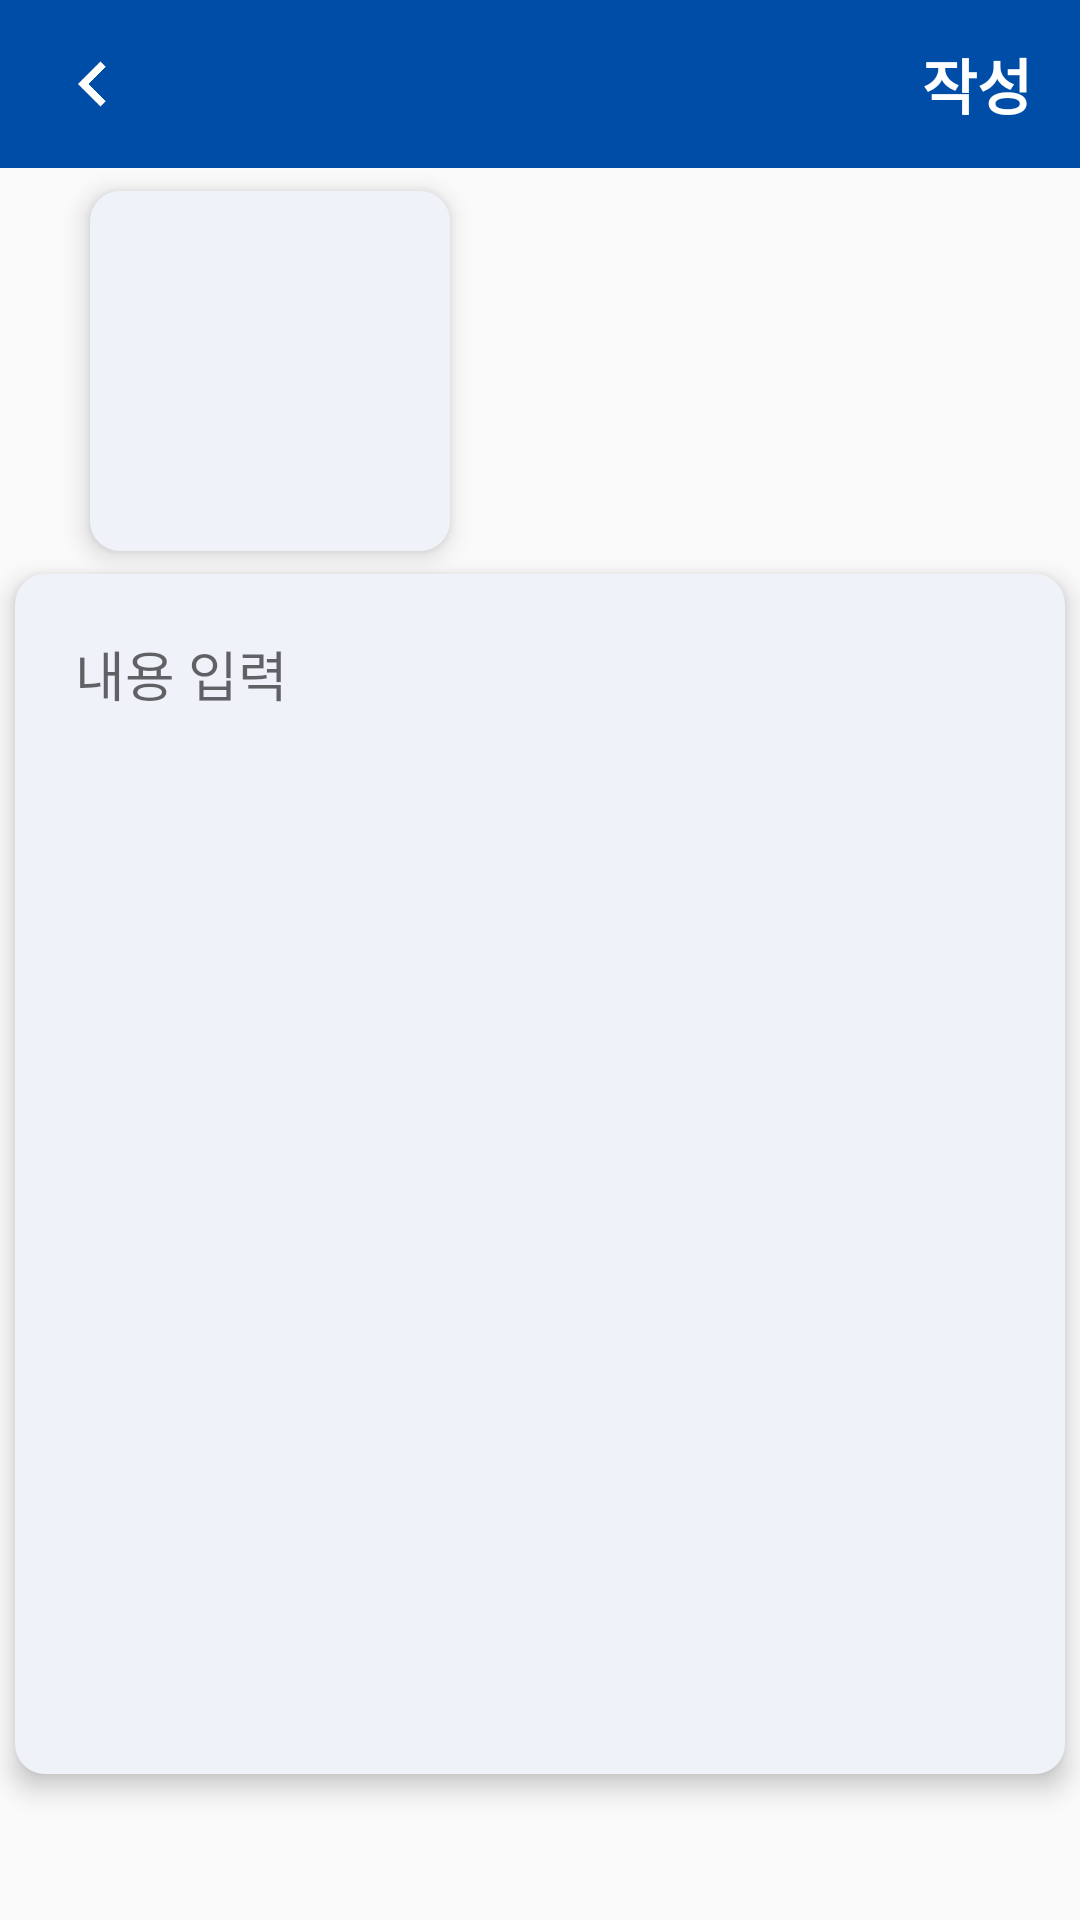

This screen was rendered from an Android layout file. Write that file and the resources it references.
<!-- AndroidManifest.xml: application theme Theme.Kkirikkiri -->
<!-- res/layout/activity_team_profile_change.xml -->
<?xml version="1.0" encoding="utf-8"?>
<androidx.constraintlayout.widget.ConstraintLayout xmlns:android="http://schemas.android.com/apk/res/android"
    xmlns:app="http://schemas.android.com/apk/res-auto"
    xmlns:tools="http://schemas.android.com/tools"
    android:layout_width="match_parent"
    android:layout_height="match_parent"
    tools:context=".view.activity.team.TeamProfileChange">

    <include
        layout="@layout/tool_bar"
        android:id="@+id/team_profile_change_toolbar"
        />

    <include
        android:id="@+id/add_project_back"
        layout="@layout/backbutton"
        android:layout_width="30dp"
        android:layout_height="30dp"
        android:layout_marginStart="16dp"
        app:layout_constraintBottom_toBottomOf="@+id/team_profile_change_toolbar"
        app:layout_constraintStart_toStartOf="@+id/team_profile_change_toolbar"
        app:layout_constraintTop_toTopOf="@+id/team_profile_change_toolbar" />

    <ImageView
        android:id="@+id/team_profile_image"
        android:layout_width="120dp"
        android:layout_height="120dp"
        android:background="@drawable/select_team_rectangle"
        android:elevation="5dp"
        app:layout_constraintBottom_toTopOf="@+id/team_profile_text_change"
        app:layout_constraintStart_toStartOf="parent"
        app:layout_constraintTop_toBottomOf="@+id/team_profile_change_toolbar"
        android:layout_marginStart="30dp"
        />


    <EditText
        android:id="@+id/team_profile_text_change"
        android:layout_width="350dp"
        android:layout_height="400dp"
        android:hint="내용 입력"
        android:paddingHorizontal="20dp"
        android:gravity="top"
        android:paddingTop="20dp"
        android:background="@drawable/select_team_rectangle"
        android:elevation="5dp"
        app:layout_constraintBottom_toBottomOf="parent"
        app:layout_constraintEnd_toEndOf="parent"
        app:layout_constraintStart_toStartOf="parent"
        app:layout_constraintTop_toBottomOf="@+id/team_profile_change_toolbar"
        app:layout_constraintVertical_bias="0.735" />

    <TextView
        android:id="@+id/edit_profile"
        android:layout_width="wrap_content"
        android:layout_height="wrap_content"
        android:layout_marginEnd="16dp"
        android:text="작성"
        android:textColor="@color/white"
        android:textSize="20sp"
        android:textStyle="bold"
        app:layout_constraintBottom_toBottomOf="@+id/team_profile_change_toolbar"
        app:layout_constraintEnd_toEndOf="@+id/team_profile_change_toolbar"
        app:layout_constraintTop_toTopOf="@+id/team_profile_change_toolbar" />


</androidx.constraintlayout.widget.ConstraintLayout>
<!-- res/layout/tool_bar.xml (included above) -->
<?xml version="1.0" encoding="utf-8"?>
<androidx.constraintlayout.widget.ConstraintLayout xmlns:android="http://schemas.android.com/apk/res/android"
    xmlns:app="http://schemas.android.com/apk/res-auto"
    xmlns:tools="http://schemas.android.com/tools"
    android:layout_width="match_parent"
    android:layout_height="wrap_content">



    <Toolbar
        android:id="@+id/toolbar_toolbar"
        android:layout_width="match_parent"
        android:layout_height="wrap_content"
        android:background="@color/kkirikkiri"
        android:elevation="4dp"
        android:popupTheme="@style/ThemeOverlay.AppCompat.Light"
        android:theme="@style/ThemeOverlay.AppCompat.ActionBar"
        app:layout_constraintBottom_toBottomOf="parent"
        app:layout_constraintEnd_toEndOf="parent"
        app:layout_constraintHorizontal_bias="0.0"
        app:layout_constraintStart_toStartOf="parent"
        app:layout_constraintTop_toTopOf="parent"
        app:layout_constraintVertical_bias="0.0" >
    </Toolbar>


</androidx.constraintlayout.widget.ConstraintLayout>
<!-- res/layout/backbutton.xml (included above) -->
<?xml version="1.0" encoding="utf-8"?>
<androidx.constraintlayout.widget.ConstraintLayout xmlns:android="http://schemas.android.com/apk/res/android"
    xmlns:app="http://schemas.android.com/apk/res-auto"
    android:layout_width="wrap_content"
    android:layout_height="wrap_content">

    <ImageView
        android:layout_width="30dp"
        android:layout_height="30dp"
        android:background="@drawable/bbb"
        app:layout_constraintBottom_toBottomOf="parent"
        app:layout_constraintEnd_toEndOf="parent"
        app:layout_constraintStart_toStartOf="parent"
        app:layout_constraintTop_toTopOf="parent" />
</androidx.constraintlayout.widget.ConstraintLayout>
<!-- resources referenced by this layout -->
<resources>
  <color name="kkirikkiri">#004DA7</color>
  <color name="white">#FFFFFFFF</color>
  <!-- drawable bbb: png bitmap (drawable, 2640 bytes) -->
  <!-- drawable select_team_rectangle (drawable) -->
  <?xml version="1.0" encoding="utf-8"?>
  <shape xmlns:android="http://schemas.android.com/apk/res/android">
      <solid android:color="#EFF2F9"/>
      <corners android:radius="10dp"/>
  </shape>
  <style name="Theme.Kkirikkiri" parent="Theme.AppCompat.Light.NoActionBar">
          
          <item name="colorPrimary">@color/purple_500</item>
          <item name="colorPrimaryDark">@color/purple_700</item>
          <item name="colorAccent">@color/teal_200</item>
          
      </style>
  <color name="purple_500">#FF6200EE</color>
  <color name="purple_700">#FF3700B3</color>
  <color name="teal_200">#FF03DAC5</color>
</resources>
